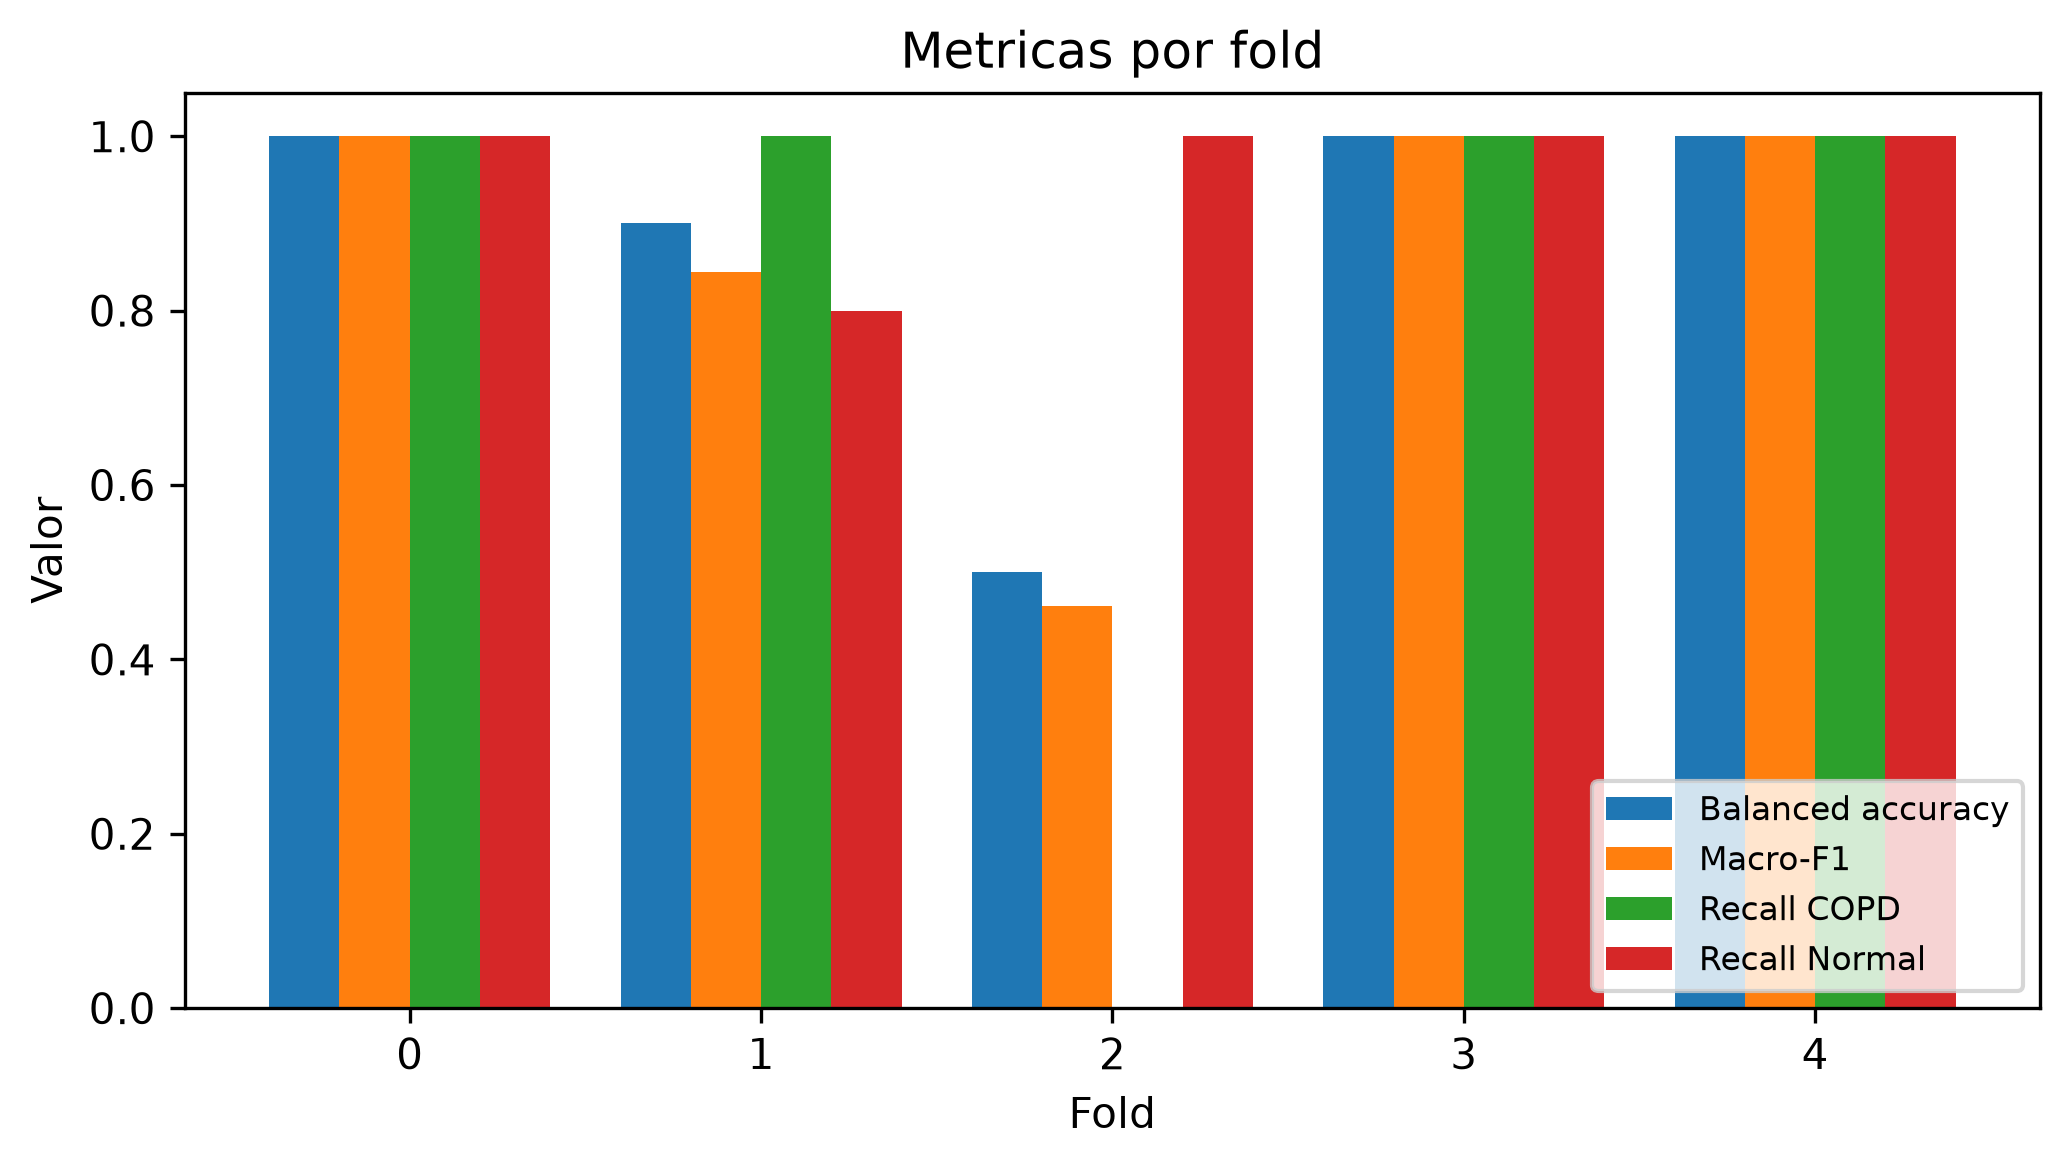

The file beside this chart, header and first rows:
fold, n_patients, accuracy, balanced_accuracy, recall_copd, recall_negative, precision_copd, f1_copd, macro_f1, min_class_recall, auroc, auprc_copd, tn, fp, fn, tp, threshold, best_epoch, n_val_patients, lr, dropout, weight_decay, batch_size, recall_normal
0, 7, 1.0, 1.0, 1.0, 1.0, 1.0, 1.0, 1.0, 1.0, 1.0, 1.0, 5, 0, 0, 2, 0.5, 8, 7, 0.001, 0.2, 0.0001, 16, 1.0
1, 7, 0.8571, 0.9, 1.0, 0.8, 0.6667, 0.8, 0.8444, 0.8, 0.8, 0.5833, 4, 1, 0, 2, 0.5, 19, 7, 0.001, 0.2, 0.0001, 16, 0.8
2, 7, 0.8571, 0.5, 0.0, 1.0, 0.0, 0.0, 0.4615, 0.0, 0.6667, 0.3333, 6, 0, 1, 0, 0.5, 5, 7, 0.001, 0.2, 0.0001, 16, 1.0
3, 7, 1.0, 1.0, 1.0, 1.0, 1.0, 1.0, 1.0, 1.0, 1.0, 1.0, 6, 0, 0, 1, 0.5, 45, 7, 0.001, 0.2, 0.0001, 16, 1.0
4, 6, 1.0, 1.0, 1.0, 1.0, 1.0, 1.0, 1.0, 1.0, 1.0, 1.0, 5, 0, 0, 1, 0.5, 4, 6, 0.001, 0.2, 0.0001, 16, 1.0
